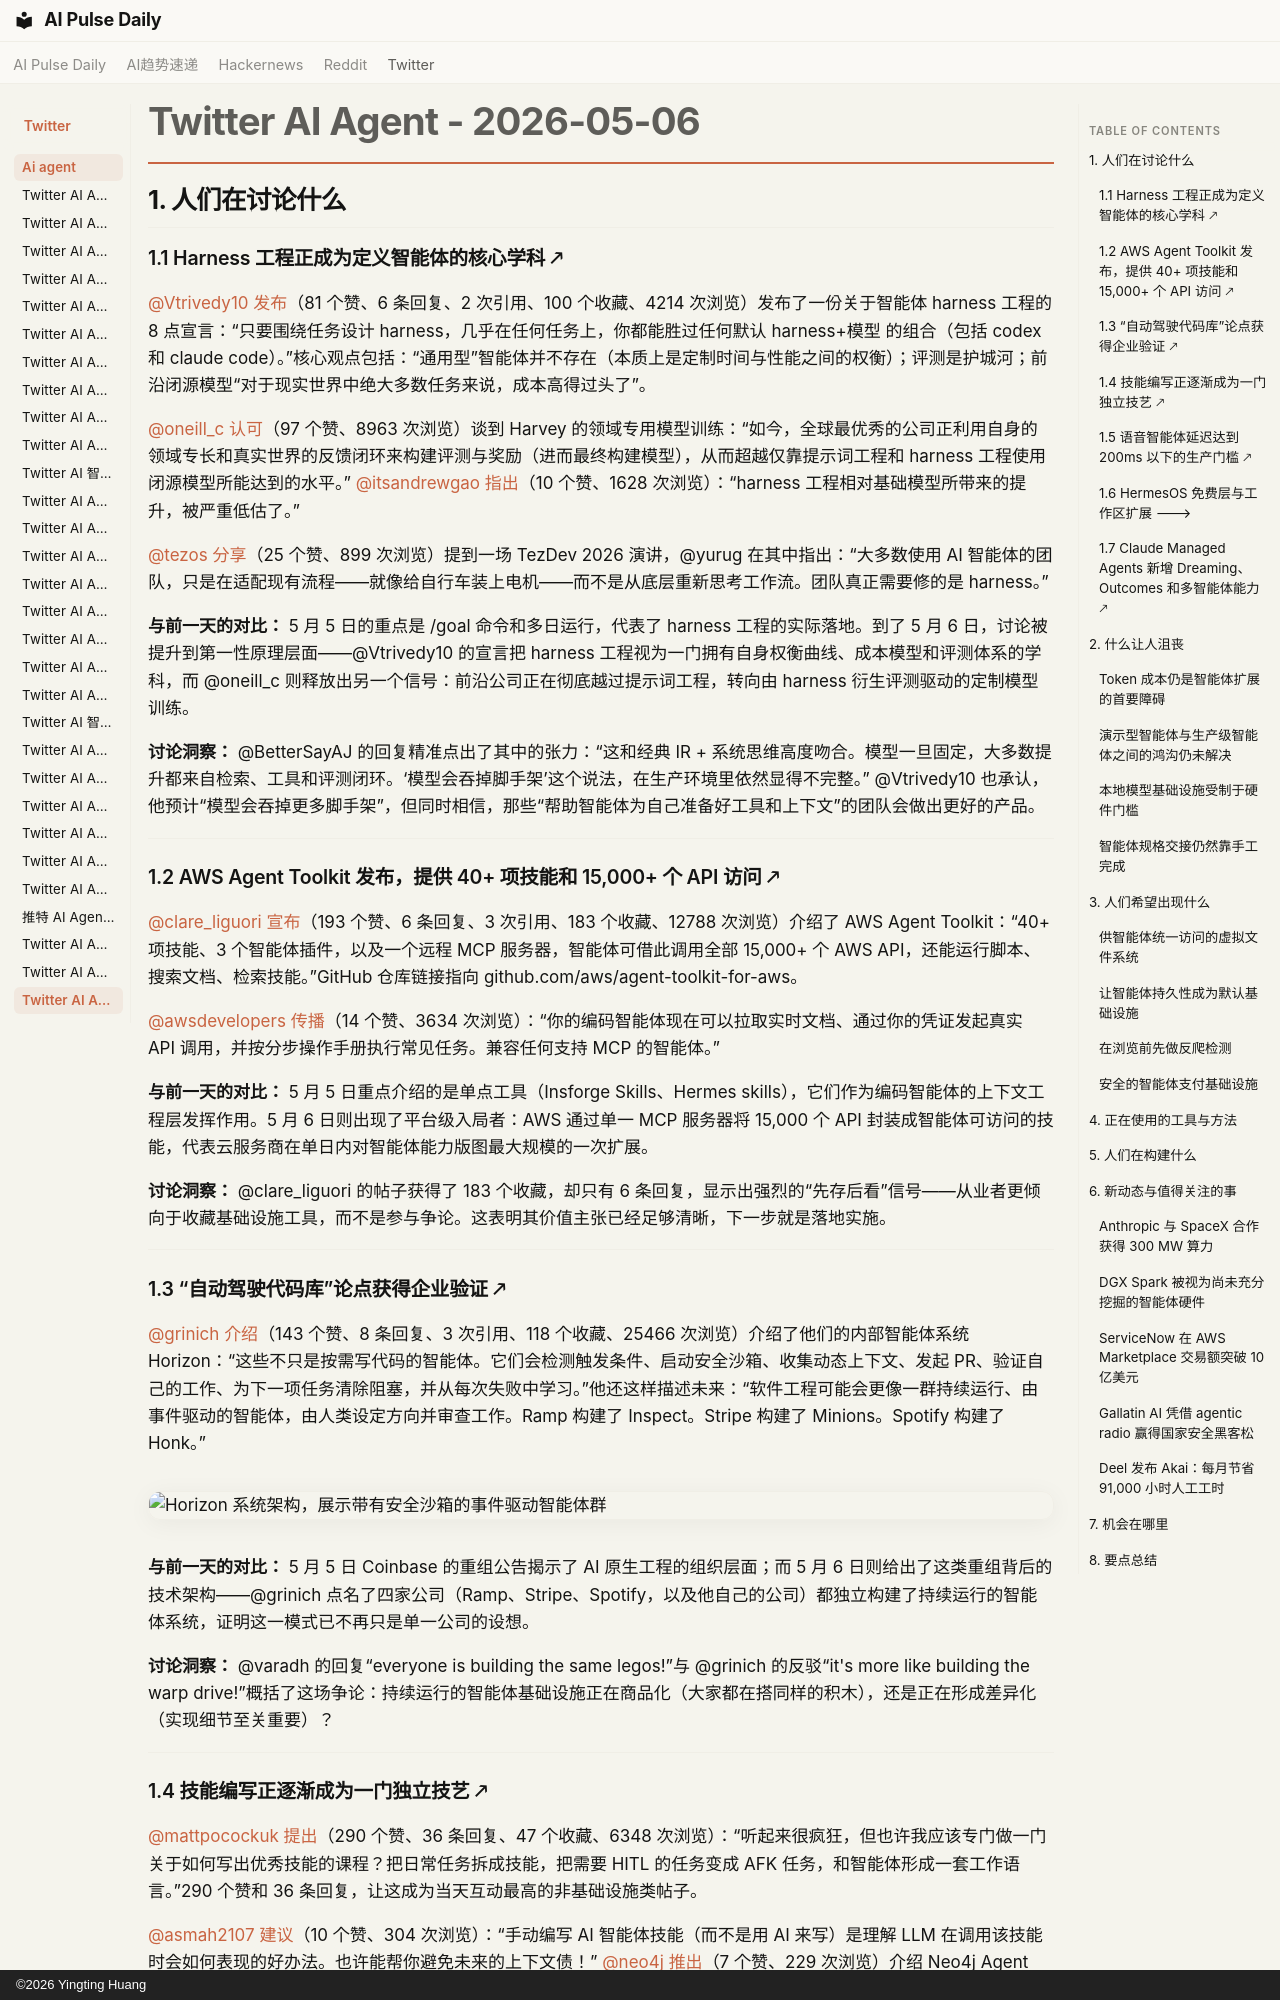

repository: vibewatch/vibewatch.github.io · page: twitter/ai-agent/2026-05-06.zh/index.html · generator: mkdocs · copyright: ©2026 Yingting Huang

# Twitter AI Agent - 2026-05-06

## 1. 人们在讨论什么

### 1.1 Harness 工程正成为定义智能体的核心学科 🡕

[@Vtrivedy10](https://x.com/Vtrivedy10) [发布](https://x.com/Vtrivedy10/status/2052100726608781363)（81 个赞、6 条回复、2 次引用、100 个收藏、4214 次浏览）发布了一份关于智能体 harness 工程的 8 点宣言：“只要围绕任务设计 harness，几乎在任何任务上，你都能胜过任何默认 harness+模型 的组合（包括 codex 和 claude code）。”核心观点包括：“通用型”智能体并不存在（本质上是定制时间与性能之间的权衡）；评测是护城河；前沿闭源模型“对于现实世界中绝大多数任务来说，成本高得过头了”。

[@oneill_c](https://x.com/oneill_c) [认可](https://x.com/oneill_c/status/2052076244527988759)（97 个赞、8963 次浏览）谈到 Harvey 的领域专用模型训练：“如今，全球最优秀的公司正利用自身的领域专长和真实世界的反馈闭环来构建评测与奖励（进而最终构建模型），从而超越仅靠提示词工程和 harness 工程使用闭源模型所能达到的水平。” [@itsandrewgao](https://x.com/itsandrewgao) [指出](https://x.com/itsandrewgao/status/2052115991187141054)（10 个赞、1628 次浏览）：“harness 工程相对基础模型所带来的提升，被严重低估了。”

[@tezos](https://x.com/tezos) [分享](https://x.com/tezos/status/2052056230189797417)（25 个赞、899 次浏览）提到一场 TezDev 2026 演讲，@yurug 在其中指出：“大多数使用 AI 智能体的团队，只是在适配现有流程——就像给自行车装上电机——而不是从底层重新思考工作流。团队真正需要修的是 harness。”

**与前一天的对比：** 5 月 5 日的重点是 /goal 命令和多日运行，代表了 harness 工程的实际落地。到了 5 月 6 日，讨论被提升到第一性原理层面——@Vtrivedy10 的宣言把 harness 工程视为一门拥有自身权衡曲线、成本模型和评测体系的学科，而 @oneill_c 则释放出另一个信号：前沿公司正在彻底越过提示词工程，转向由 harness 衍生评测驱动的定制模型训练。

**讨论洞察：** @BetterSayAJ 的回复精准点出了其中的张力：“这和经典 IR + 系统思维高度吻合。模型一旦固定，大多数提升都来自检索、工具和评测闭环。‘模型会吞掉脚手架’这个说法，在生产环境里依然显得不完整。” @Vtrivedy10 也承认，他预计“模型会吞掉更多脚手架”，但同时相信，那些“帮助智能体为自己准备好工具和上下文”的团队会做出更好的产品。

---

### 1.2 AWS Agent Toolkit 发布，提供 40+ 项技能和 15,000+ 个 API 访问 🡕

[@clare_liguori](https://x.com/clare_liguori) [宣布](https://x.com/clare_liguori/status/2052115538701394205)（193 个赞、6 条回复、3 次引用、183 个收藏、12788 次浏览）介绍了 AWS Agent Toolkit：“40+ 项技能、3 个智能体插件，以及一个远程 MCP 服务器，智能体可借此调用全部 15,000+ 个 AWS API，还能运行脚本、搜索文档、检索技能。”GitHub 仓库链接指向 github.com/aws/agent-toolkit-for-aws。

[@awsdevelopers](https://x.com/awsdevelopers) [传播](https://x.com/awsdevelopers/status/2052129175411040347)（14 个赞、3634 次浏览）：“你的编码智能体现在可以拉取实时文档、通过你的凭证发起真实 API 调用，并按分步操作手册执行常见任务。兼容任何支持 MCP 的智能体。”

**与前一天的对比：** 5 月 5 日重点介绍的是单点工具（Insforge Skills、Hermes skills），它们作为编码智能体的上下文工程层发挥作用。5 月 6 日则出现了平台级入局者：AWS 通过单一 MCP 服务器将 15,000 个 API 封装成智能体可访问的技能，代表云服务商在单日内对智能体能力版图最大规模的一次扩展。

**讨论洞察：** @clare_liguori 的帖子获得了 183 个收藏，却只有 6 条回复，显示出强烈的“先存后看”信号——从业者更倾向于收藏基础设施工具，而不是参与争论。这表明其价值主张已经足够清晰，下一步就是落地实施。

---

### 1.3 “自动驾驶代码库”论点获得企业验证 🡕

[@grinich](https://x.com/grinich) [介绍](https://x.com/grinich/status/2052082382358958512)（143 个赞、8 条回复、3 次引用、118 个收藏、25466 次浏览）介绍了他们的内部智能体系统 Horizon：“这些不只是按需写代码的智能体。它们会检测触发条件、启动安全沙箱、收集动态上下文、发起 PR、验证自己的工作、为下一项任务清除阻塞，并从每次失败中学习。”他还这样描述未来：“软件工程可能会更像一群持续运行、由事件驱动的智能体，由人类设定方向并审查工作。Ramp 构建了 Inspect。Stripe 构建了 Minions。Spotify 构建了 Honk。”

![Horizon 系统架构，展示带有安全沙箱的事件驱动智能体群](https://pbs.twimg.com/media/HHpvLPOXoAABWdu.jpg)

**与前一天的对比：** 5 月 5 日 Coinbase 的重组公告揭示了 AI 原生工程的组织层面；而 5 月 6 日则给出了这类重组背后的技术架构——@grinich 点名了四家公司（Ramp、Stripe、Spotify，以及他自己的公司）都独立构建了持续运行的智能体系统，证明这一模式已不再只是单一公司的设想。

**讨论洞察：** @varadh 的回复“everyone is building the same legos!”与 @grinich 的反驳“it's more like building the warp drive!”概括了这场争论：持续运行的智能体基础设施正在商品化（大家都在搭同样的积木），还是正在形成差异化（实现细节至关重要）？

---
